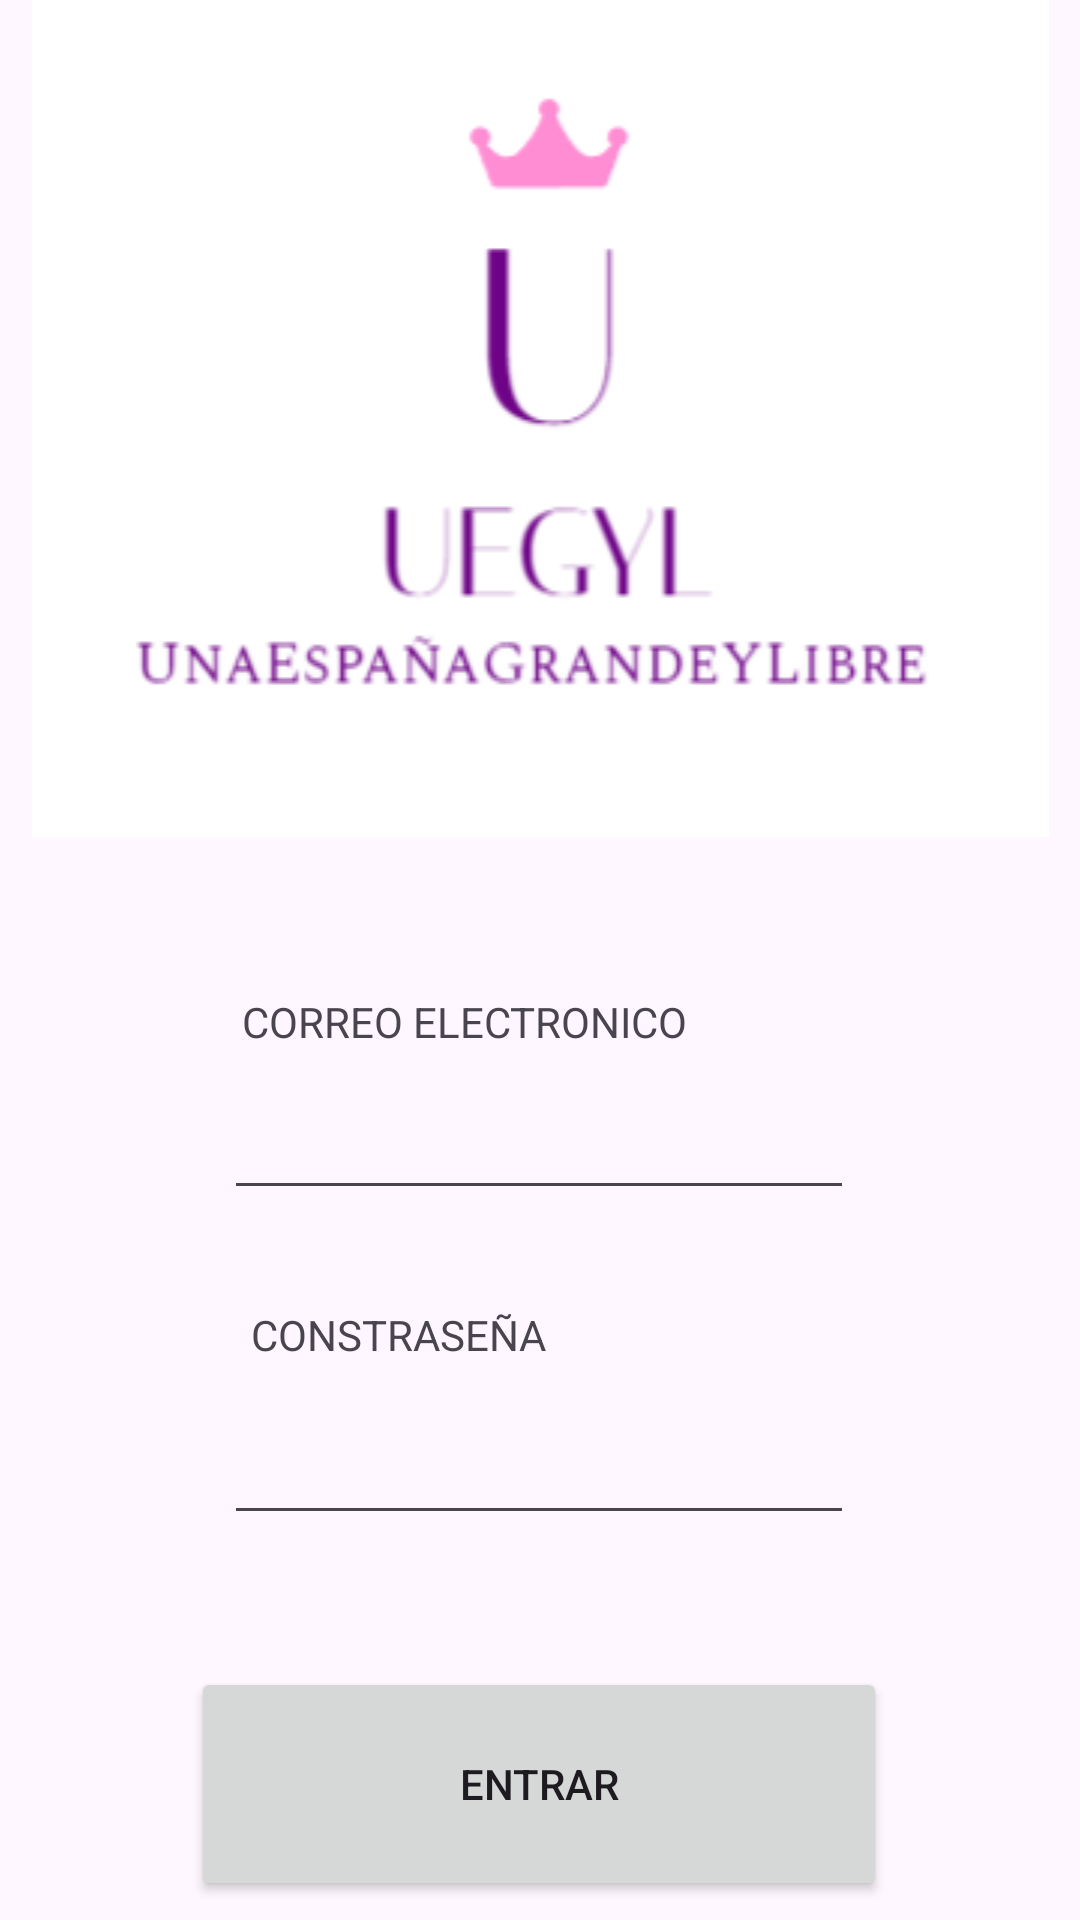

Layout XML and referenced resources for this Android screen:
<!-- AndroidManifest.xml: application theme Theme.PartidoPolitico -->
<!-- res/layout/activity_main.xml -->
<?xml version="1.0" encoding="utf-8"?>
<androidx.constraintlayout.widget.ConstraintLayout xmlns:android="http://schemas.android.com/apk/res/android"
    xmlns:app="http://schemas.android.com/apk/res-auto"
    xmlns:tools="http://schemas.android.com/tools"
    android:layout_width="match_parent"
    android:layout_height="match_parent"
    android:backgroundTintMode="add"
    tools:context=".MainActivity">

    <ImageView
        android:id="@+id/imageView"
        android:layout_width="0dp"
        android:layout_height="wrap_content"
        app:layout_constraintEnd_toEndOf="parent"
        app:layout_constraintStart_toStartOf="parent"
        app:layout_constraintTop_toTopOf="parent"
        app:srcCompat="@drawable/logo" />

    <TextView
        android:id="@+id/textView"
        android:layout_width="wrap_content"
        android:layout_height="wrap_content"
        android:layout_marginTop="52dp"
        android:text="CORREO ELECTRONICO"
        app:layout_constraintEnd_toEndOf="parent"
        app:layout_constraintHorizontal_bias="0.381"
        app:layout_constraintStart_toStartOf="parent"
        app:layout_constraintTop_toBottomOf="@+id/imageView" />

    <TextView
        android:id="@+id/textView2"
        android:layout_width="wrap_content"
        android:layout_height="wrap_content"
        android:layout_marginTop="32dp"
        android:text="CONSTRASEÑA"
        app:layout_constraintEnd_toEndOf="parent"
        app:layout_constraintHorizontal_bias="0.32"
        app:layout_constraintStart_toStartOf="parent"
        app:layout_constraintTop_toBottomOf="@+id/editTextTextEmailAddress" />

    <EditText
        android:id="@+id/editTextTextEmailAddress"
        android:layout_width="wrap_content"
        android:layout_height="wrap_content"
        android:layout_marginTop="12dp"
        android:ems="10"
        android:inputType="textEmailAddress"
        app:layout_constraintEnd_toEndOf="parent"
        app:layout_constraintHorizontal_bias="0.497"
        app:layout_constraintStart_toStartOf="parent"
        app:layout_constraintTop_toBottomOf="@+id/textView" />

    <EditText
        android:id="@+id/editTextTextPassword"
        android:layout_width="wrap_content"
        android:layout_height="wrap_content"
        android:layout_marginTop="16dp"
        android:ems="10"
        android:inputType="textPassword"
        app:layout_constraintEnd_toEndOf="parent"
        app:layout_constraintHorizontal_bias="0.497"
        app:layout_constraintStart_toStartOf="parent"
        app:layout_constraintTop_toBottomOf="@+id/textView2" />

    <Button
        android:id="@+id/button"
        android:layout_width="232dp"
        android:layout_height="78dp"
        android:layout_marginTop="44dp"
        android:onClick="onClick"
        android:text="ENTRAR"
        app:layout_constraintEnd_toEndOf="parent"
        app:layout_constraintHorizontal_bias="0.497"
        app:layout_constraintStart_toStartOf="parent"
        app:layout_constraintTop_toBottomOf="@+id/editTextTextPassword" />

    <Button
        android:id="@+id/buttonRegistrer"
        style="@style/Widget.AppCompat.Button.Small"
        android:layout_width="0dp"
        android:layout_height="42dp"
        android:layout_marginTop="68dp"
        android:backgroundTint="#FFFFFF"
        android:text="Registrarse"
        app:layout_constraintEnd_toEndOf="parent"
        app:layout_constraintHorizontal_bias="0.495"
        app:layout_constraintStart_toStartOf="parent"
        app:layout_constraintTop_toBottomOf="@+id/button" />

</androidx.constraintlayout.widget.ConstraintLayout>
<!-- resources referenced by this layout -->
<resources>
  <!-- drawable logo: png bitmap (drawable, 10203 bytes) -->
  <style name="Theme.PartidoPolitico" parent="Base.Theme.PartidoPolitico" />
  <style name="Base.Theme.PartidoPolitico" parent="Theme.Material3.DayNight.NoActionBar">
          
          
      </style>
</resources>
